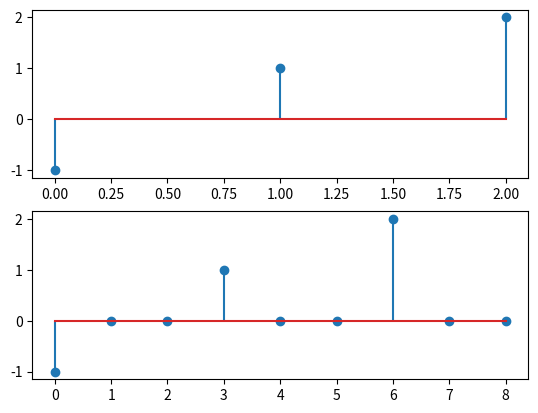

Here is the Python script that generated this plot:
import numpy as np
from matplotlib import pyplot as plt
input_signal=[-1,1,2]
output_signal=[]
factor=3
for i in input_signal:
	output_signal.append(i)
	for j in range(0,factor-1):
		output_signal.append(0)
print(output_signal)
plt.subplot(2,1,1)
plt.stem(input_signal)
plt.subplot(2,1,2)
plt.stem(output_signal)
plt.show()
